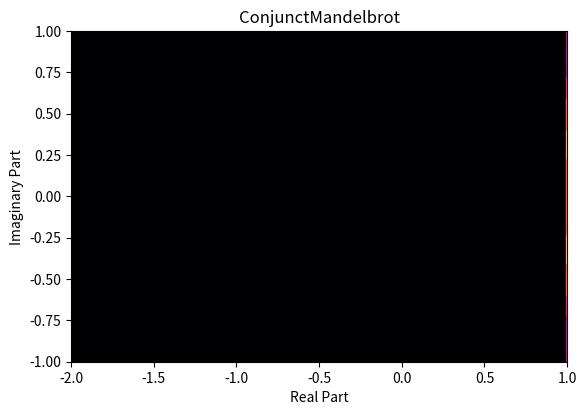

Recreate this plot in Python.
import time
import numpy as np
import matplotlib.pyplot as plt
import math

Width = 300 #Horizontal
Length = 250 #Vertical
ITER = 50 # Max Iteration

Color_Map = "magma"

X_MIN, X_MAX = -2.0, 1.0 # (Real Part)
Y_MIN, Y_MAX = -1.0, 1.0 # (Imaginary Part)
C_JULIA = complex(-0.8, 0.156)



start = time.monotonic()

Mode = "Mandelbrot"

def flee_time(z, c):
    for n in range(ITER):
        if abs(z) > 2:
            return n
        z = z * z + c
    return ITER

def pixel_for_complex(column, line):
    real = X_MIN + (column / Width ) * (X_MAX - X_MIN)
    imagi = Y_MAX - (line / Width) * (Y_MAX - Y_MIN)
    return complex(real, imagi)

def calculate_fractal():

    image = np.zeros((Width, Length))

    for line in range(Width):
        for column in range(Length):
            point = pixel_for_complex(column, line)

        if Mode == "Mandelbrot":
            image[line, column] = flee_time(0, point)
        else:
            image[line, column] = flee_time(point, C_JULIA)


    return image


if __name__ == "__main__":
    print("Calculating...")
    image = calculate_fractal()
    image[image == ITER] = 0
    plt.title("Conjunct" + Mode)
    plt.ylabel("Imaginary Part")
    plt.xlabel("Real Part")
    plt.imshow(image, cmap=Color_Map, extent=(X_MIN, X_MAX, Y_MIN, Y_MAX))
    plt.show()


end = time.monotonic()
print("Algorithm Time: ", start - end)
